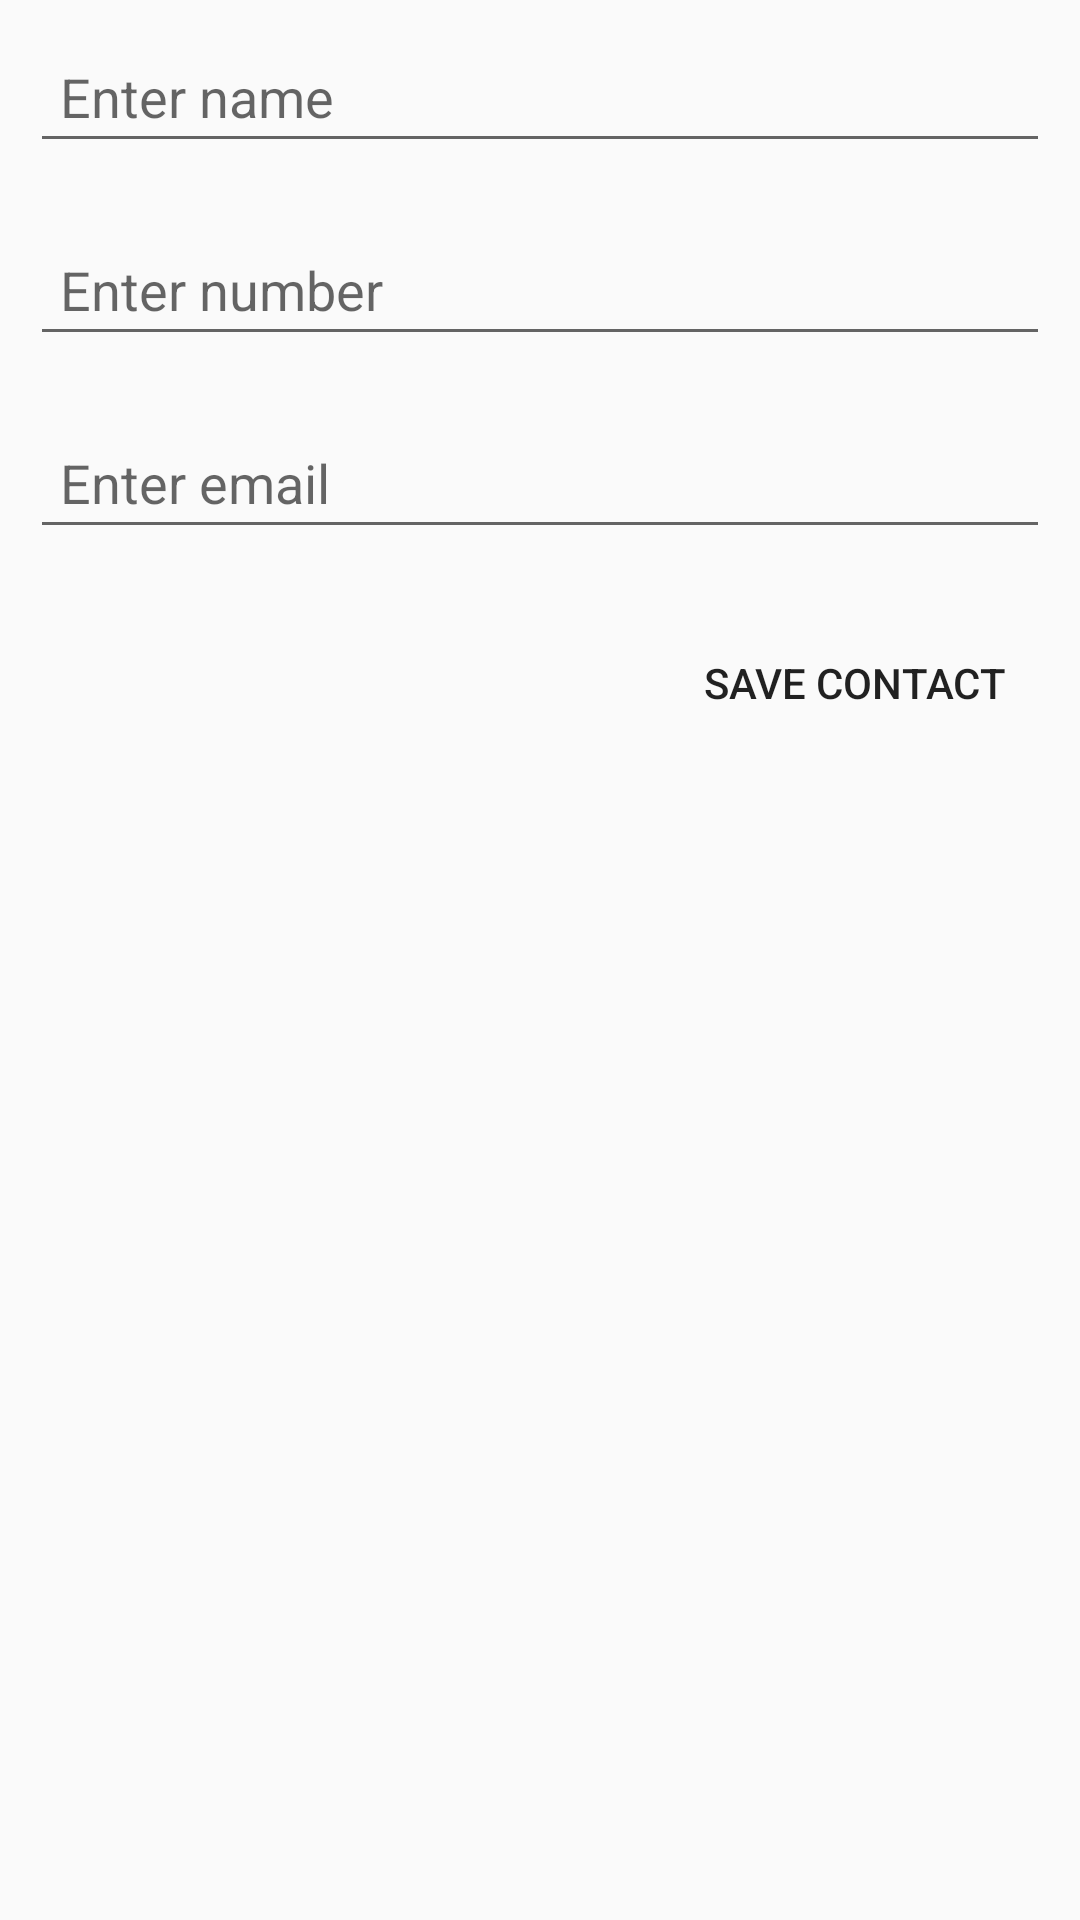

Write the Android layout XML for this screen, with the resource values it uses.
<!-- AndroidManifest.xml: application theme AppTheme -->
<!-- res/layout/add_contact_activity.xml -->
<?xml version="1.0" encoding="utf-8"?>
<LinearLayout xmlns:android="http://schemas.android.com/apk/res/android"
    android:layout_width="match_parent"
    android:layout_height="match_parent"
    android:orientation="vertical"
    android:weightSum="1">

    <EditText
        android:id="@+id/editName"
        android:layout_width="match_parent"
        android:layout_height="wrap_content"
        android:layout_margin="10dp"
        android:layout_marginLeft="7dp"
        android:layout_marginRight="7dp"
        android:layout_marginTop="5dp"
        android:ems="10"
        android:maxLines="1"
        android:hint="@string/enter_name"
        android:inputType="textCapWords"
        android:padding="10dp" />

    <EditText

        android:id="@+id/editNumber"
        android:maxLines="1"

        android:layout_width="match_parent"
        android:layout_height="wrap_content"
        android:layout_margin="10dp"
        android:layout_marginLeft="7dp"
        android:layout_marginRight="7dp"
        android:layout_marginTop="5dp"
        android:ems="10"
        android:hint="@string/enter_number"
        android:inputType="none"
        android:padding="10dp" />

    <EditText
        android:id="@+id/editEmail"
        android:maxLines="1"

        android:layout_width="match_parent"
        android:layout_height="wrap_content"
        android:layout_margin="10dp"
        android:layout_marginLeft="7dp"
        android:layout_marginRight="7dp"
        android:layout_marginTop="5dp"
        android:ems="10"
        android:hint="@string/enter_email"
        android:inputType="textEmailAddress"
        android:padding="10dp" />

    <Button
        android:id="@+id/button_save_contact"
        android:layout_width="wrap_content"
        android:layout_height="wrap_content"
        android:layout_gravity="right"
        android:layout_marginRight="15dp"
        android:background="@drawable/rounded_button_add"
        android:onClick="saveContact"
        android:padding="15dp"
        android:text="@string/save_contact"
        android:layout_margin="10dp" />
</LinearLayout>
<!-- resources referenced by this layout -->
<resources>
  <string name="enter_email">Enter email</string>
  <string name="enter_name">Enter name</string>
  <string name="enter_number">Enter number</string>
  <string name="save_contact">Save contact</string>
  <style name="AppTheme" parent="Theme.AppCompat.Light.NoActionBar">
      </style>
</resources>
